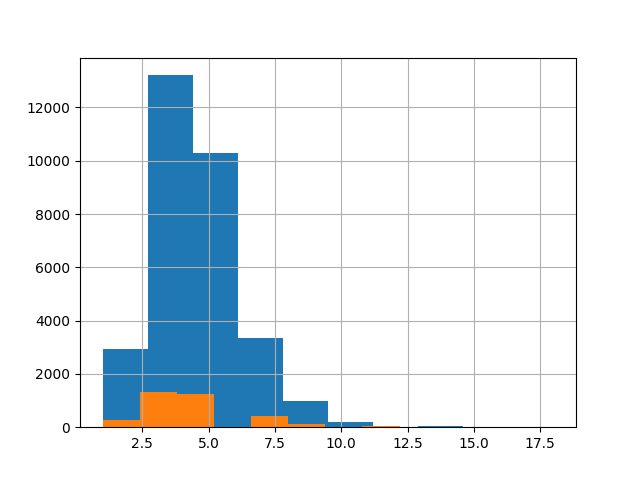

The table this chart was drawn from, first rows:
, 0
count, 3445
mean, 4.367
std, 1.942
min, 1.0
25%, 3.0
50%, 5.0
75%, 5.0
max, 15.0
